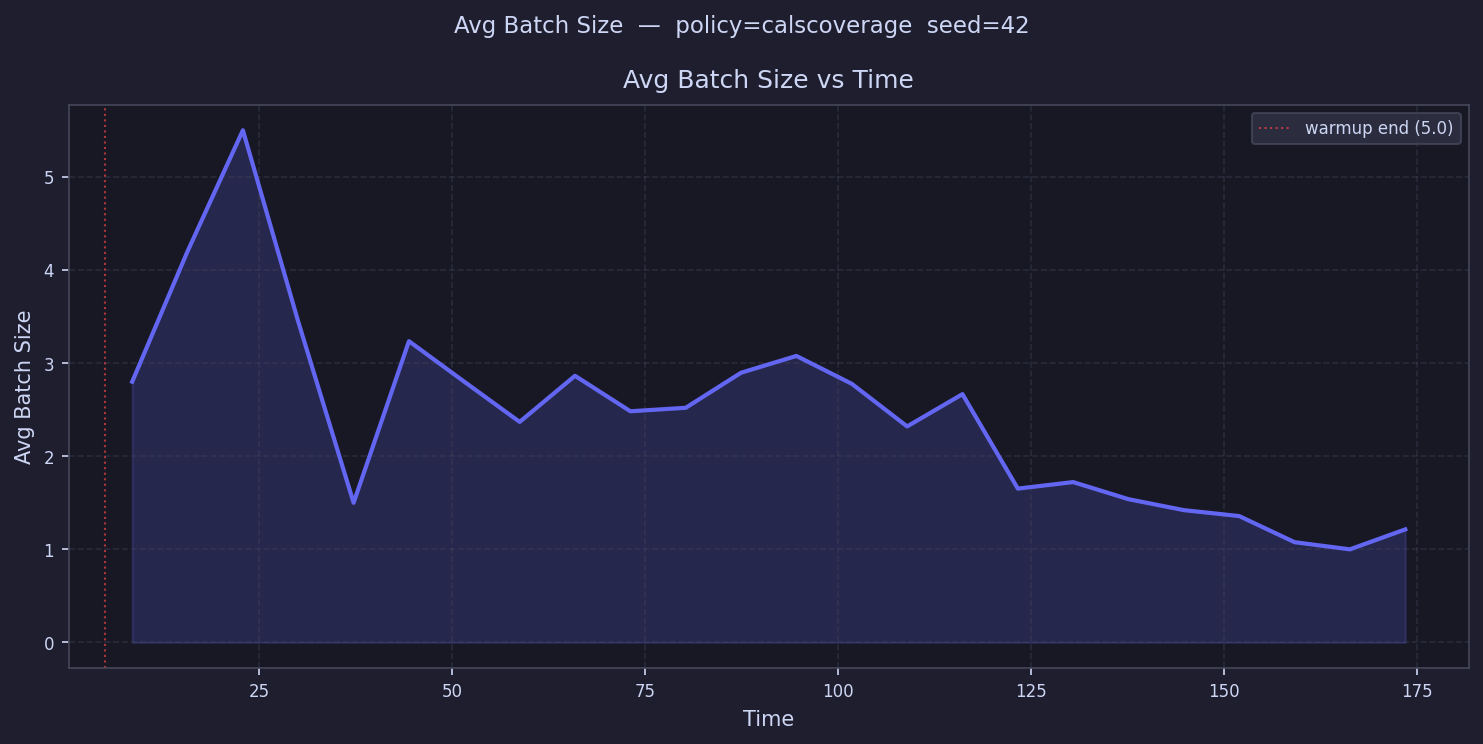

The data file committed next to this chart (first rows):
time, avg_batch_size
8.586, 2.8
15.76, 4.2
22.93, 5.5
30.1, 3.444
37.27, 1.5
44.45, 3.235
51.62, 2.8
58.79, 2.368
65.96, 2.864
73.13, 2.483
80.3, 2.52
87.48, 2.897
94.65, 3.077
101.8, 2.778
109, 2.32
116.2, 2.667
123.3, 1.652
130.5, 1.722
137.7, 1.538
144.9, 1.421
152, 1.357
159.2, 1.077
166.4, 1.0
173.5, 1.214
180.7, 
187.9, 
195.1, 
202.2, 
209.4, 
216.6, 
223.7, 
230.9, 
238.1, 
245.3, 
252.4, 
259.6, 
266.8, 
273.9, 
281.1, 
288.3, 
295.5, 
302.6, 
309.8, 
317, 
324.1, 
331.3, 
338.5, 
345.7, 
352.8, 
360, 
